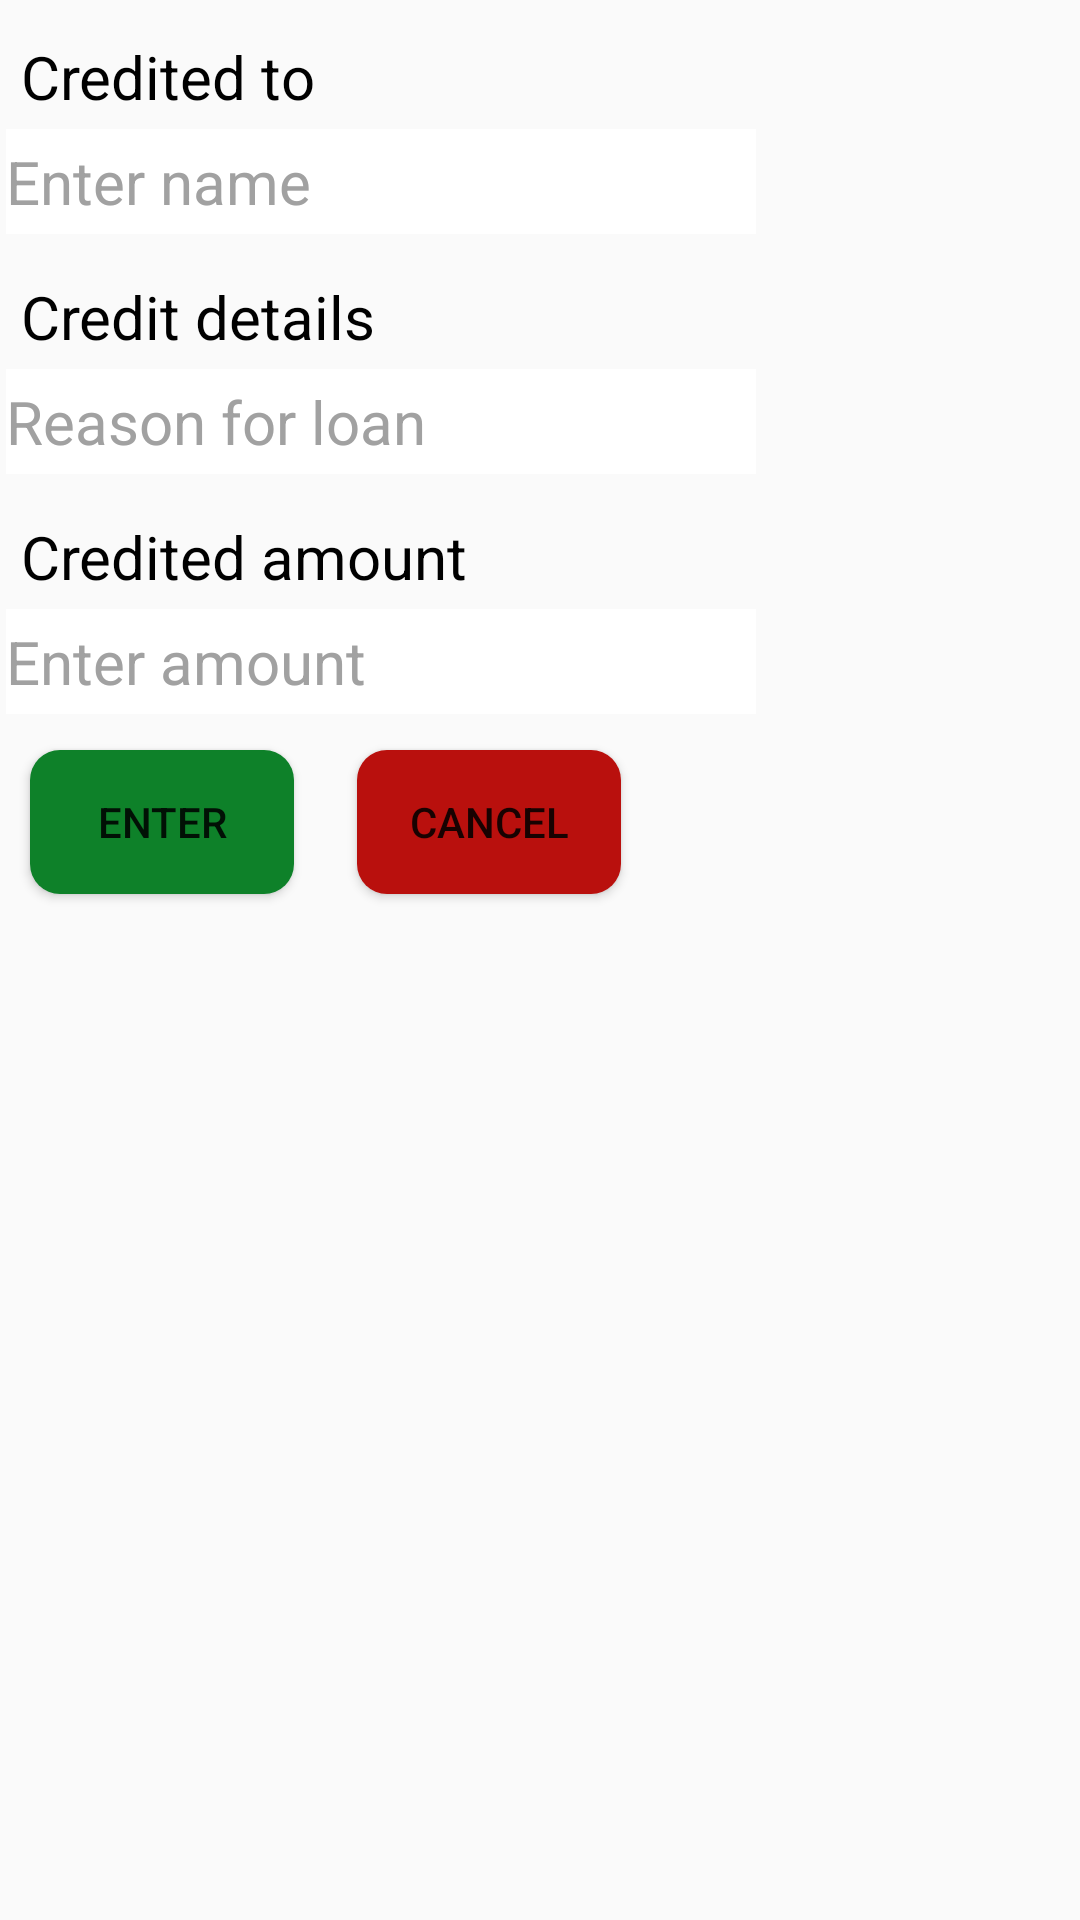

Here is an Android app screen rendered from its layout file. Give the layout XML and the strings, colors and styles it references.
<!-- AndroidManifest.xml: application theme AppTheme -->
<!-- res/layout/activity_add_credit.xml -->
<RelativeLayout xmlns:android="http://schemas.android.com/apk/res/android"
    android:layout_width="match_parent"
    android:layout_height="match_parent"
    android:orientation="vertical"
    android:layout_margin="1dp"
    android:background="@mipmap/penpaper">

    <TextView
        android:id="@+id/texpensein"
        style="@style/reg_textviewstyle"
        android:text="Credited to"
        android:paddingLeft="5dp"
        android:layout_below="@id/title"/>
    <EditText
        android:id="@+id/eexpensein"
        style="@style/reg_edittextstyle"
        android:layout_marginLeft="10dp"
        android:hint="Enter name"
        android:textColorHint="#a1a1a1"
        android:layout_below="@id/texpensein" />

    <TextView
        android:id="@+id/tcrdesc"
        style="@style/reg_textviewstyle"
        android:text="Credit details"
        android:paddingLeft="5dp"
        android:layout_below="@id/eexpensein"/>
    <EditText
        android:id="@+id/ecrdesc"
        style="@style/reg_edittextstyle"
        android:layout_marginLeft="10dp"
        android:hint="Reason for loan"
        android:textColorHint="#a1a1a1"
        android:layout_below="@id/tcrdesc" />
    <TextView
        android:id="@+id/texpenseamt"
        style="@style/reg_textviewstyle"
        android:text="Credited amount"
        android:paddingLeft="5dp"
        android:layout_below="@id/ecrdesc"/>
    <EditText
        android:id="@+id/eexpenseamt"
        style="@style/reg_edittextstyle"
        android:inputType="number"
        android:hint="Enter amount"
        android:textColorHint="#a1a1a1"
        android:layout_below="@id/texpenseamt" />

    <Button
        android:id="@+id/enter"
        android:layout_width="wrap_content"
        android:layout_height="wrap_content"
        android:text="Enter"
        android:background="@drawable/btn_selector"
        android:layout_below="@+id/eexpenseamt"
        android:layout_marginTop="10dp"
        android:layout_marginLeft="10dp"
        />

    <Button
        android:id="@+id/cancel"
        android:layout_width="wrap_content"
        android:layout_height="wrap_content"
        android:text="Cancel"
        android:background="@drawable/cancelbtn_selector"
        android:layout_marginLeft="12dp"
        android:layout_alignBaseline="@+id/enter"
        android:layout_alignBottom="@+id/enter"
        android:layout_toRightOf="@+id/texpensein"
        android:layout_toEndOf="@+id/texpensein"
        android:layout_marginStart="12dp" />


</RelativeLayout>
<!-- resources referenced by this layout -->
<resources>
  <!-- drawable btn_selector (drawable-v21) -->
  <?xml version="1.0" encoding="utf-8"?>
  
  <selector xmlns:android="http://schemas.android.com/apk/res/android">
  <item android:state_pressed="true">
      <shape>
          <corners android:radius="10dp"></corners>
          <solid android:color="#FF3A7CDF"></solid>
      </shape>
  </item>
  <item>
      <shape>
          <corners android:radius="10dp"></corners>
          <solid android:color="#0e8129"></solid>
      </shape>
  </item>
  
  </selector>
  <!-- drawable cancelbtn_selector (drawable-v21) -->
  <?xml version="1.0" encoding="utf-8"?>
  
  <selector xmlns:android="http://schemas.android.com/apk/res/android">
      <item android:state_pressed="true">
          <shape>
              <corners android:radius="10dp"></corners>
              <solid android:color="#FF3A7CDF"></solid>
          </shape>
      </item>
      <item>
          <shape>
              <corners android:radius="10dp"></corners>
              <solid android:color="#b9100d"></solid>
          </shape>
      </item>
  
  </selector>
  <style name="reg_edittextstyle">
  
          <item name="android:layout_width">250dp</item>
          <item name="android:layout_margin">2dp</item>
          <item name="android:layout_height">35dp</item>
          <item name="android:textSize">20sp</item>
          <item name="android:textColor">#000</item>
          <item name="android:background">#fff</item>
          <item name="android:layout_marginLeft">20dp</item>
      </style>
  <style name="reg_textviewstyle">
  
          <item name="android:layout_width">wrap_content</item>
          <item name="android:layout_margin">2dp</item>
          <item name="android:layout_height">wrap_content</item>
          <item name="android:textSize">20sp</item>
          <item name="android:textColor">#000</item>
          <item name="android:layout_marginLeft">50dp</item>
          <item name="android:paddingTop">10dp</item>
      </style>
  <style name="AppTheme" parent="Theme.AppCompat.Light.DarkActionBar">
          
          <item name="colorPrimary">@color/colorPrimary</item>
          <item name="colorPrimaryDark">@color/colorPrimaryDark</item>
          <item name="colorAccent">@color/colorAccent</item>
      </style>
  <!-- not gathered from this repository: default colours our renderer supplied (Android Studio template values) -->
  <color name="colorPrimary">#FF6200EE</color>
  <color name="colorPrimaryDark">#FF3700B3</color>
  <color name="colorAccent">#FF03DAC5</color>
</resources>
